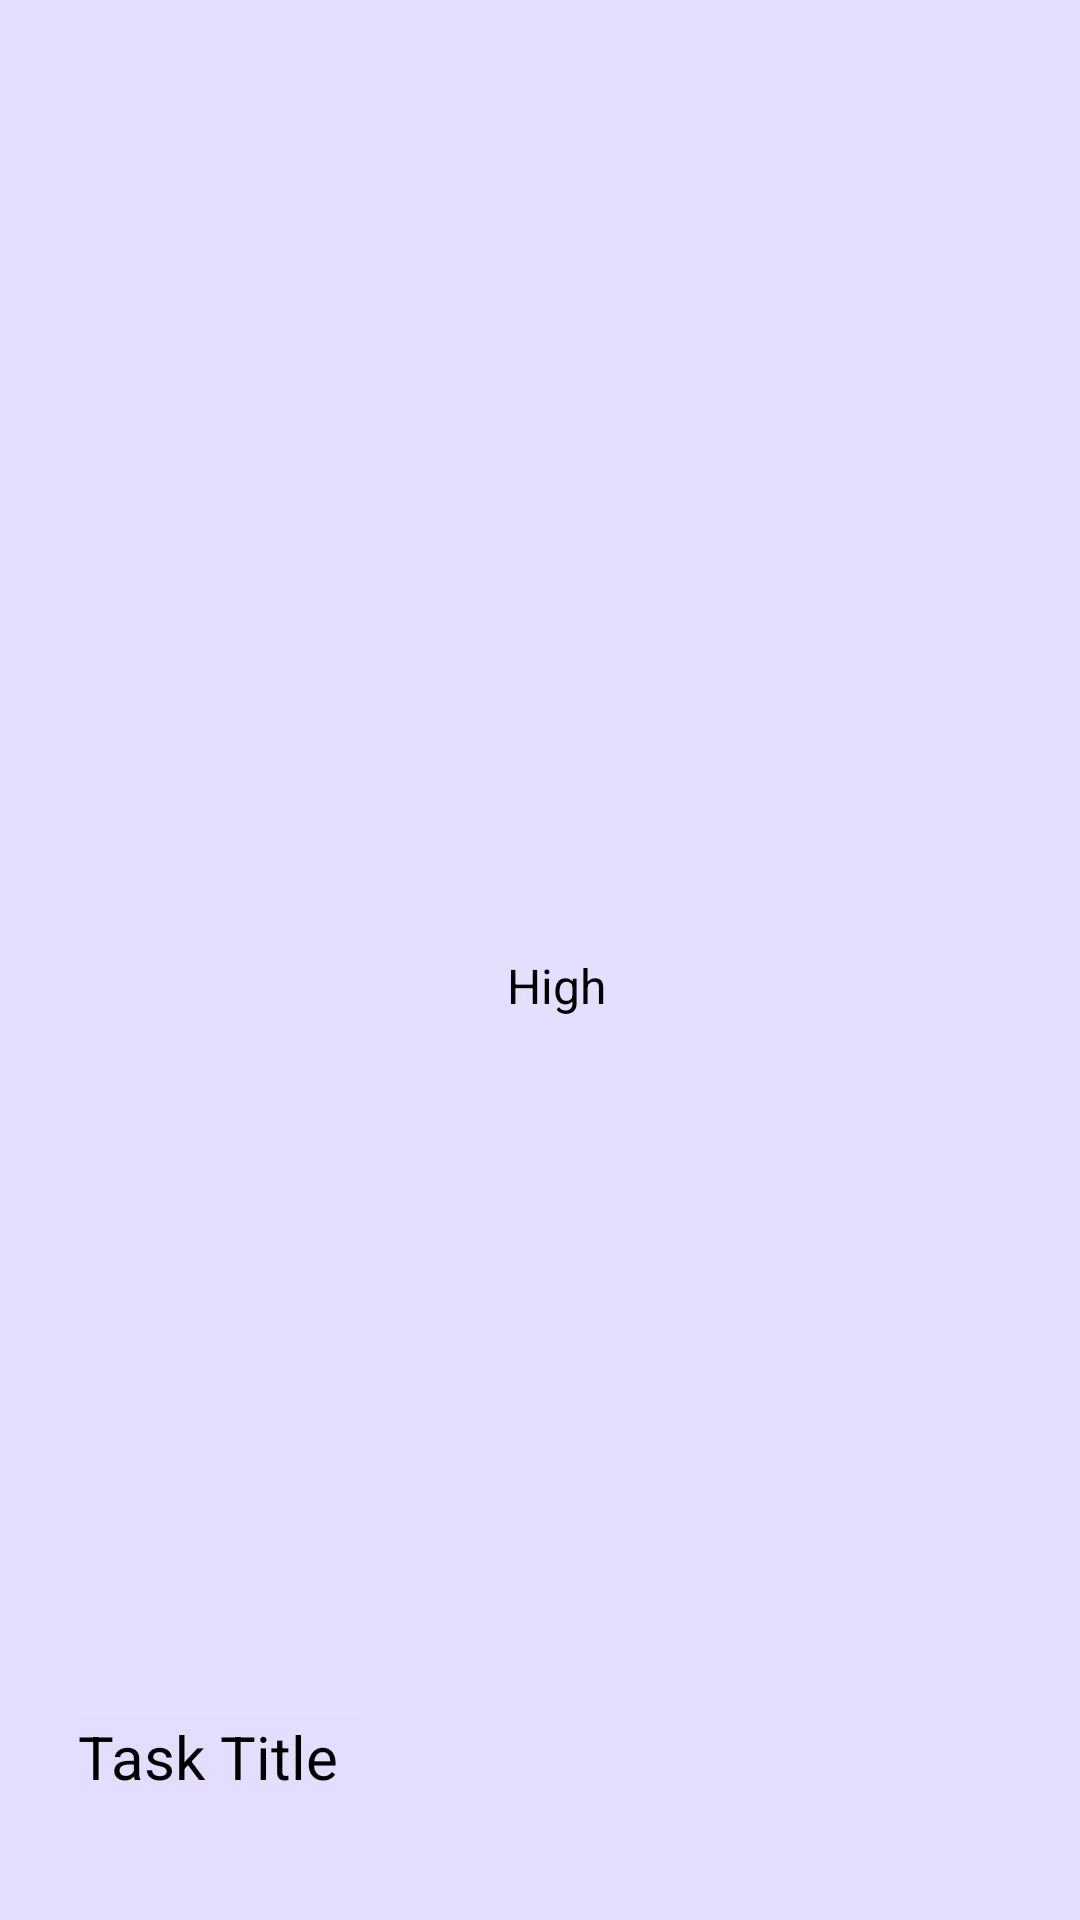

Reconstruct the res/layout file that produces this screen, plus the resources it refers to.
<!-- AndroidManifest.xml: application theme Theme.Sample -->
<!-- res/layout/task_list.xml -->
<?xml version="1.0" encoding="utf-8"?>
<androidx.constraintlayout.widget.ConstraintLayout xmlns:android="http://schemas.android.com/apk/res/android"
    xmlns:app="http://schemas.android.com/apk/res-auto"
    xmlns:tools="http://schemas.android.com/tools"
    android:layout_width="match_parent"
    android:layout_height="wrap_content"
    android:layout_marginBottom="8dp"
    android:background="@color/material_dynamic_tertiary90"
    android:padding="16dp">

    <TextView
        android:id="@+id/textViewTaskTitle"
        android:layout_width="94dp"
        android:layout_height="52dp"
        android:layout_marginStart="29dp"
        android:layout_marginEnd="28dp"
        android:background="#E5DDFE"
        android:text="@string/task_title"
        android:textColor="@color/black"
        android:textSize="20sp"
        app:layout_constraintBottom_toBottomOf="parent"
        app:layout_constraintEnd_toStartOf="@+id/textViewPriority"
        app:layout_constraintStart_toEndOf="@+id/imageView6"
        app:layout_constraintTop_toTopOf="parent"
        app:layout_constraintVertical_bias="1.0" />

    <TextView
        android:id="@+id/textViewPriority"
        android:layout_width="64dp"
        android:layout_height="31dp"
        android:text="@string/high"
        android:textColor="@color/black"
        android:textSize="16sp"
        app:layout_constraintBottom_toBottomOf="parent"
        app:layout_constraintEnd_toEndOf="parent"
        app:layout_constraintHorizontal_bias="0.58"
        app:layout_constraintStart_toStartOf="parent"
        app:layout_constraintTop_toTopOf="parent"
        app:layout_constraintVertical_bias="0.523" />

    <ImageView
        android:id="@+id/imageView4"
        android:layout_width="35dp"
        android:layout_height="35dp"
        android:layout_marginStart="43dp"
        android:layout_marginEnd="13dp"
        android:contentDescription="@string/edit"
        android:src="@drawable/edit"
        app:layout_constraintBottom_toBottomOf="parent"
        app:layout_constraintEnd_toStartOf="@+id/imageView5"
        app:layout_constraintStart_toEndOf="@+id/textViewPriority"
        app:layout_constraintTop_toTopOf="parent"
        app:layout_constraintVertical_bias="0.588"
        app:srcCompat="@drawable/edit" />

    <ImageView
        android:id="@+id/imageView5"
        android:layout_width="35dp"
        android:layout_height="35dp"
        android:layout_marginStart="13dp"
        android:layout_marginEnd="14dp"
        app:layout_constraintBottom_toBottomOf="parent"
        app:layout_constraintEnd_toEndOf="parent"
        app:layout_constraintStart_toEndOf="@+id/imageView4"
        app:layout_constraintTop_toTopOf="parent"
        app:layout_constraintVertical_bias="0.588"
        app:srcCompat="@drawable/trash" />

    <ImageView
        android:id="@+id/imageView6"
        android:layout_width="35dp"
        android:layout_height="35dp"
        android:layout_marginStart="16dp"
        android:layout_marginTop="3dp"
        android:layout_marginEnd="151dp"
        android:layout_marginBottom="16dp"
        app:layout_constraintBottom_toBottomOf="parent"
        app:layout_constraintEnd_toStartOf="@+id/textViewPriority"
        app:layout_constraintHorizontal_bias="1.0"
        app:layout_constraintStart_toStartOf="parent"
        app:layout_constraintTop_toBottomOf="@+id/textViewTaskTitle"
        app:layout_constraintVertical_bias="0.898"
        app:srcCompat="@drawable/clipboard" />

</androidx.constraintlayout.widget.ConstraintLayout>
<!-- resources referenced by this layout -->
<resources>
  <color name="black">#000000</color>
  <string name="edit">Edit</string>
  <string name="high">High</string>
  <string name="task_title">Task Title</string>
</resources>
